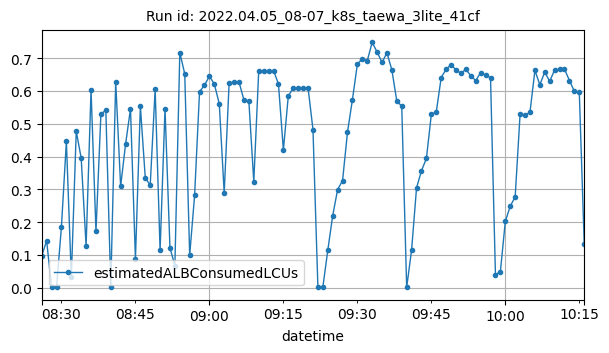

Values plotted in this chart, from the file beside it:
datetime, estimatedALBConsumedLCUs
2022-04-05T08:26:00Z, 0.09703
2022-04-05T08:27:00Z, 0.1428
2022-04-05T08:28:00Z, 0.00056
2022-04-05T08:29:00Z, 0.0004
2022-04-05T08:30:00Z, 0.1862
2022-04-05T08:31:00Z, 0.4464
2022-04-05T08:32:00Z, 0.03081
2022-04-05T08:33:00Z, 0.4771
2022-04-05T08:34:00Z, 0.3955
2022-04-05T08:35:00Z, 0.127
2022-04-05T08:36:00Z, 0.6034
2022-04-05T08:37:00Z, 0.1717
2022-04-05T08:38:00Z, 0.5294
2022-04-05T08:39:00Z, 0.5414
2022-04-05T08:40:00Z, 0.00226
2022-04-05T08:41:00Z, 0.6283
2022-04-05T08:42:00Z, 0.309
2022-04-05T08:43:00Z, 0.4376
2022-04-05T08:44:00Z, 0.5457
2022-04-05T08:45:00Z, 0.08694
2022-04-05T08:46:00Z, 0.5536
2022-04-05T08:47:00Z, 0.3344
2022-04-05T08:48:00Z, 0.3128
2022-04-05T08:49:00Z, 0.6055
2022-04-05T08:50:00Z, 0.1132
2022-04-05T08:51:00Z, 0.5459
2022-04-05T08:52:00Z, 0.1219
2022-04-05T08:53:00Z, 0.06681
2022-04-05T08:54:00Z, 0.7174
2022-04-05T08:55:00Z, 0.6523
2022-04-05T08:56:00Z, 0.09852
2022-04-05T08:57:00Z, 0.2813
2022-04-05T08:58:00Z, 0.5979
2022-04-05T08:59:00Z, 0.6176
2022-04-05T09:00:00Z, 0.6451
2022-04-05T09:01:00Z, 0.6212
2022-04-05T09:02:00Z, 0.5611
2022-04-05T09:03:00Z, 0.2886
2022-04-05T09:04:00Z, 0.6254
2022-04-05T09:05:00Z, 0.6263
2022-04-05T09:06:00Z, 0.6275
2022-04-05T09:07:00Z, 0.5731
2022-04-05T09:08:00Z, 0.5694
2022-04-05T09:09:00Z, 0.3233
2022-04-05T09:10:00Z, 0.6607
2022-04-05T09:11:00Z, 0.6599
2022-04-05T09:12:00Z, 0.6596
2022-04-05T09:13:00Z, 0.6623
2022-04-05T09:14:00Z, 0.6216
2022-04-05T09:15:00Z, 0.4201
2022-04-05T09:16:00Z, 0.585
2022-04-05T09:17:00Z, 0.6093
2022-04-05T09:18:00Z, 0.6099
2022-04-05T09:19:00Z, 0.6096
2022-04-05T09:20:00Z, 0.6101
2022-04-05T09:21:00Z, 0.4824
2022-04-05T09:22:00Z, 0.00082
2022-04-05T09:23:00Z, 0.00107
2022-04-05T09:24:00Z, 0.1134
2022-04-05T09:25:00Z, 0.2194
... 51 more rows
